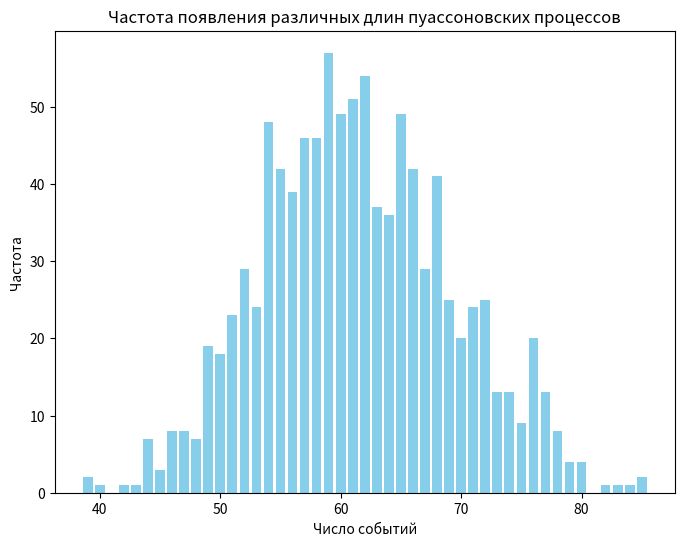
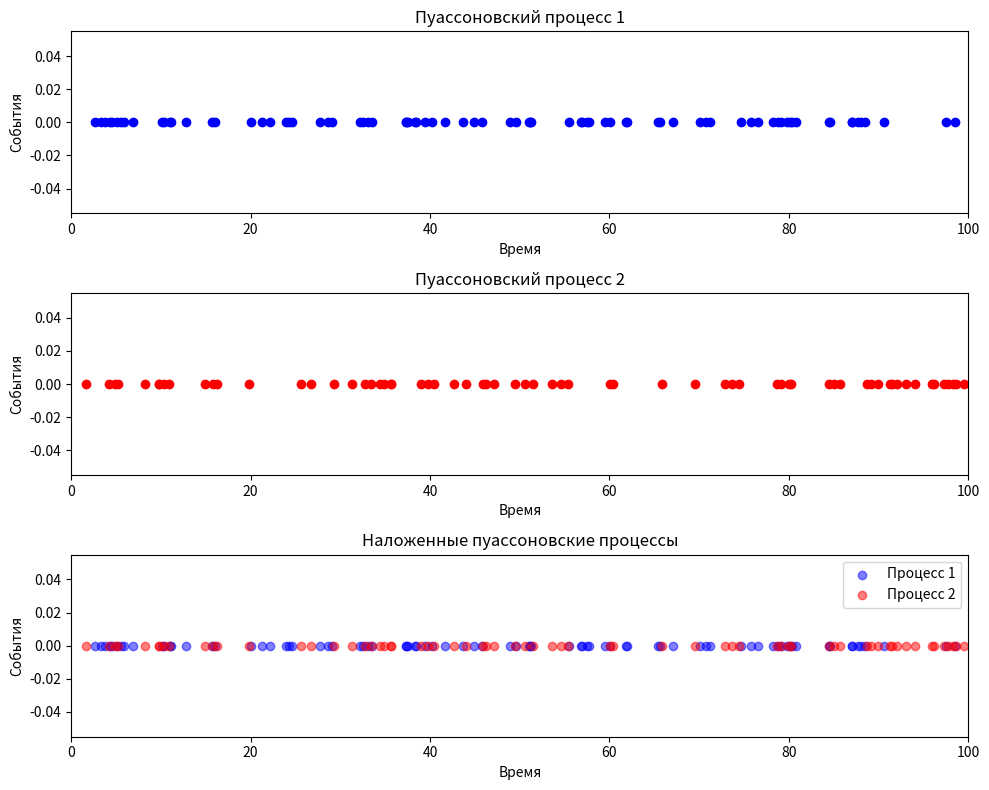

The script that saved these images, in order:
import numpy as np
from matplotlib import pyplot as plt

def generate_paysson_process(lmbda, T):
    T0 = 0
    events = []

    while True:
        xi = np.random.rand()
        t_i = -np.log(xi) / lmbda

        if len(events) == 0:
            T_j = T0 + t_i
        else:
            T_j = events[-1] + t_i

        if T_j > T:
            break

        events.append(T_j)
    return events


N = 17
T = N
T2 = N + 100
lam1 = (N + 8) / (N + 24)
lam2 = (N + 9) / (N + 25)

T = T2 - T
print(f"Теоретические lam1 и lam2: {lam1, lam2}")

# Переменная counters для подсчёта повторений
counters = {}
loss = 0

# Запуск генерации процессов и подсчёт
for _ in range(1000):
    paysson_events1 = generate_paysson_process(lam1, T)
    # print(paysson_events1)
    paysson_events2 = generate_paysson_process(lam2, T)

    sum_events = np.sort(np.concatenate((paysson_events1, paysson_events2)))

    # Подсчёт количества различных длин пуассоновских процессов
    event_length = len(paysson_events1)
    if event_length not in counters:
        counters[event_length] = 0
    counters[event_length] += 1

    # Проверка отклонения от теоретической интенсивности
    if (abs(lam1 - len(paysson_events1) / T) / lam1) > 0.3:
        loss += 1

print(f"Из 1000 раз проверка на отклонения не прошла {loss} раз")

# Сортировка ключей counters
sorted_keys = sorted(counters.keys())
# Построение гистограммы для counters
plt.figure(figsize=(8, 6))
plt.bar(sorted_keys, [counters[key] for key in sorted_keys], color='skyblue')
plt.title('Частота появления различных длин пуассоновских процессов')
plt.xlabel('Число событий')
plt.ylabel('Частота')
plt.show()

# Графики пуассоновских процессов
plt.figure(figsize=(10, 8))

# График 1: Первый пуассоновский процесс
plt.subplot(311)
plt.scatter(paysson_events1, y=[0]*len(paysson_events1), color='b')
plt.title('Пуассоновский процесс 1')
plt.xlim(0, T)
plt.xlabel('Время')
plt.ylabel('События')

# График 2: Второй пуассоновский процесс
plt.subplot(312)
plt.scatter(paysson_events2, y=[0]*len(paysson_events2), color='r')
plt.title('Пуассоновский процесс 2')
plt.xlim(0, T)
plt.xlabel('Время')
plt.ylabel('События')

# Наложенный график
plt.subplot(313)
plt.scatter(paysson_events1, y=[0]*len(paysson_events1), alpha=0.5, color='b', label='Процесс 1')
plt.scatter(paysson_events2, y=[0]*len(paysson_events2), alpha=0.5, color='r', label='Процесс 2')
plt.title('Наложенные пуассоновские процессы')
plt.xlim(0, T)
plt.xlabel('Время')
plt.ylabel('События')
plt.legend()

plt.tight_layout()
plt.show()
